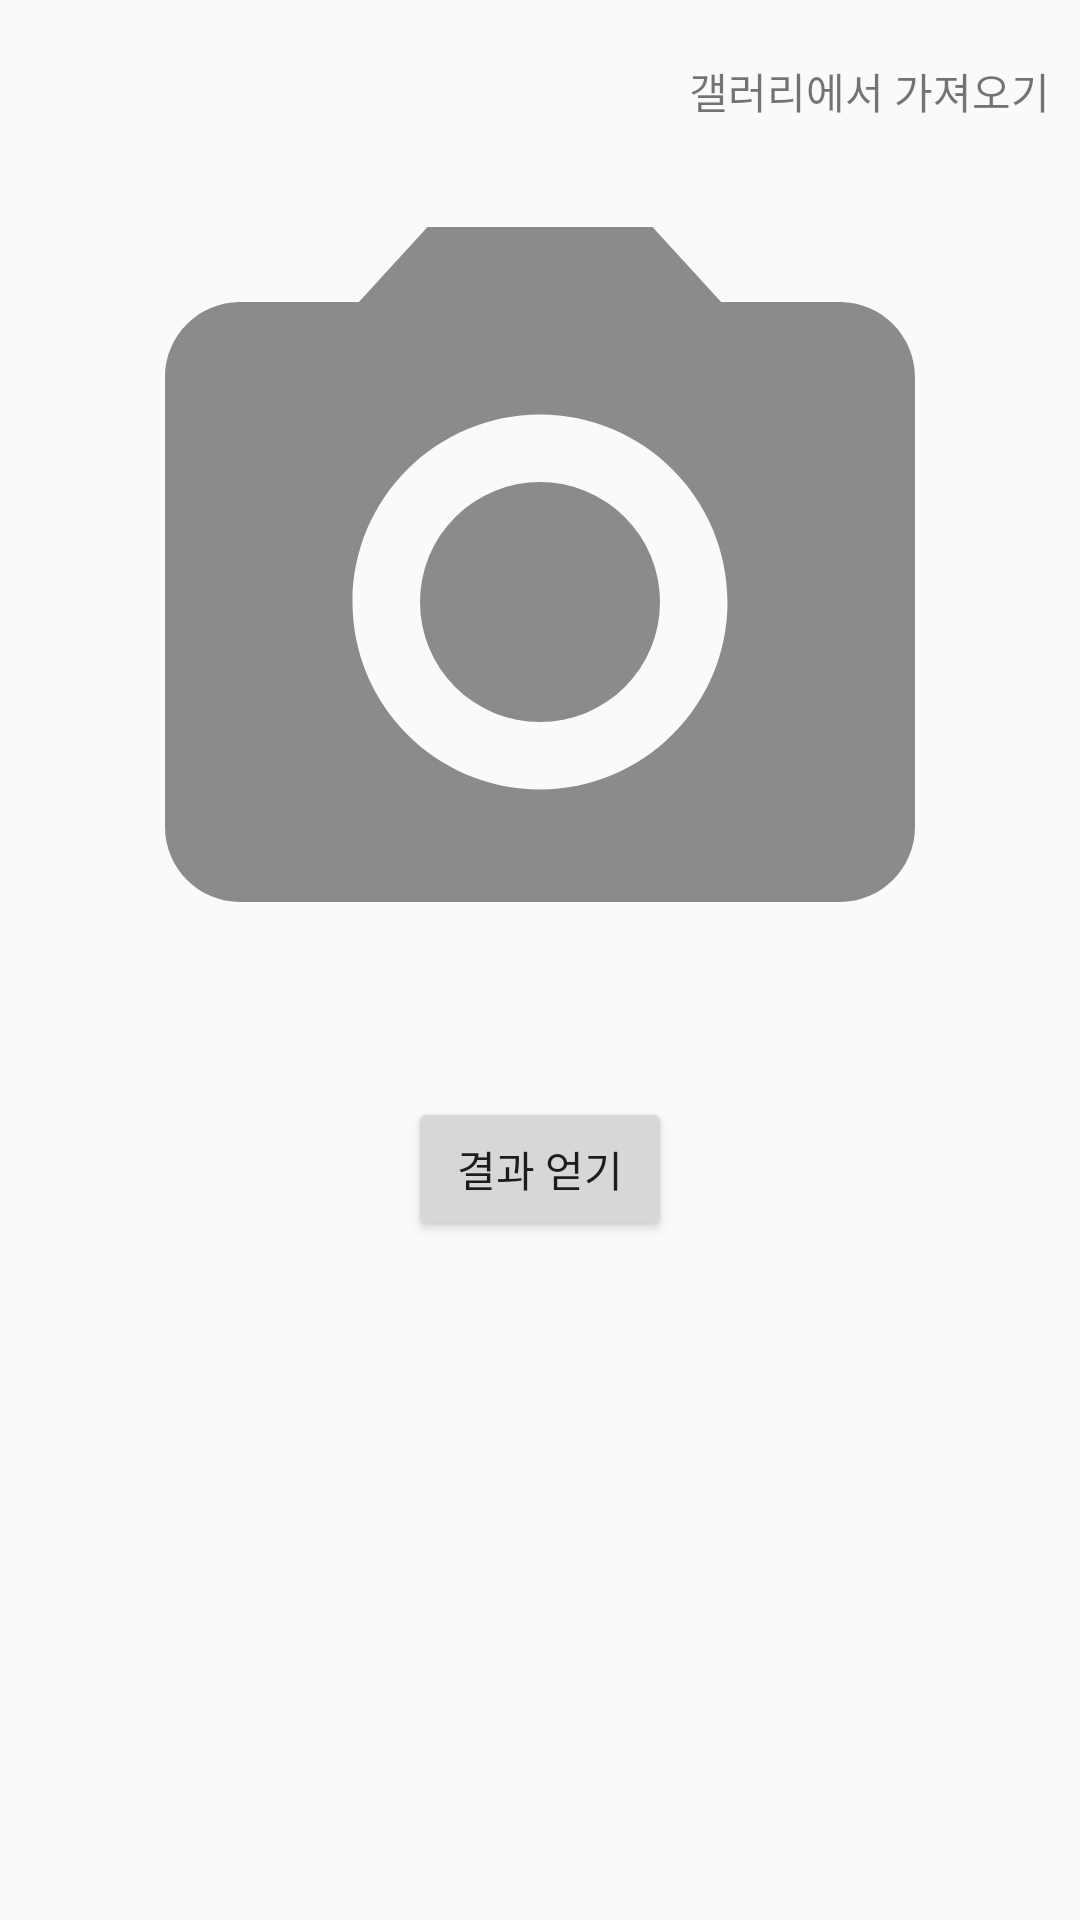

Write the Android layout XML for this screen, with the resource values it uses.
<!-- AndroidManifest.xml: application theme AppTheme -->
<!-- res/layout/activity_analysis.xml -->
<?xml version="1.0" encoding="utf-8"?>
<androidx.constraintlayout.widget.ConstraintLayout xmlns:android="http://schemas.android.com/apk/res/android"
    xmlns:app="http://schemas.android.com/apk/res-auto"
    xmlns:tools="http://schemas.android.com/tools"
    android:layout_width="match_parent"
    android:layout_height="match_parent"
    android:orientation="vertical"
    tools:context=".AnalysisActivity">

    <TextView
        android:id="@+id/butten_get_image"
        android:layout_width="wrap_content"
        android:layout_height="wrap_content"
        android:text="갤러리에서 가져오기"
        android:layout_marginTop="20dp"
        android:layout_marginRight="10dp"
        app:layout_constraintEnd_toEndOf="parent"
        app:layout_constraintTop_toTopOf="parent"/>

    <ImageView
        android:id="@+id/imageView2"
        android:layout_width="match_parent"
        android:layout_height="300dp"
        android:layout_marginTop="10dp"
        app:layout_constraintTop_toBottomOf="@+id/butten_get_image"
        app:srcCompat="@drawable/ic_baseline_camera_alt_24" />

    <TextView
        android:id="@+id/butten_delete_image"
        android:layout_width="wrap_content"
        android:layout_height="wrap_content"
        android:text="이미지 지우기"
        android:visibility="gone"
        android:layout_marginTop="10dp"
        android:layout_marginRight="10dp"
        app:layout_constraintEnd_toEndOf="parent"
        app:layout_constraintTop_toBottomOf="@+id/imageView2" />

    <Button
        android:id="@+id/butten_get_data"
        android:layout_width="wrap_content"
        android:layout_height="wrap_content"
        android:layout_marginTop="15dp"
        android:text="결과 얻기"
        app:layout_constraintTop_toBottomOf="@+id/imageView2"
        app:layout_constraintEnd_toEndOf="parent"
        app:layout_constraintHorizontal_bias="0.5"
        app:layout_constraintStart_toStartOf="parent" />

    <TextView
        android:id="@+id/textView1"
        android:layout_width="wrap_content"
        android:layout_height="wrap_content"
        android:text=""
        android:layout_marginBottom="20dp"
        app:layout_constraintBottom_toBottomOf="@id/textView2"
        app:layout_constraintEnd_toEndOf="parent"
        app:layout_constraintStart_toStartOf="parent" />

    <TextView
        android:id="@+id/textView2"
        android:layout_width="wrap_content"
        android:layout_height="wrap_content"
        android:text=""
        android:layout_marginBottom="20dp"
        app:layout_constraintBottom_toBottomOf="parent"
        app:layout_constraintEnd_toEndOf="parent"
        app:layout_constraintStart_toStartOf="parent" />

</androidx.constraintlayout.widget.ConstraintLayout>
<!-- resources referenced by this layout -->
<resources>
  <!-- drawable ic_baseline_camera_alt_24 (drawable) -->
  <vector android:height="30dp" android:tint="#8C8A8A"
      android:viewportHeight="24" android:viewportWidth="24"
      android:width="30dp" xmlns:android="http://schemas.android.com/apk/res/android">
      <path android:fillColor="@android:color/white" android:pathData="M12,12m-3.2,0a3.2,3.2 0,1 1,6.4 0a3.2,3.2 0,1 1,-6.4 0"/>
      <path android:fillColor="@android:color/white" android:pathData="M9,2L7.17,4L4,4c-1.1,0 -2,0.9 -2,2v12c0,1.1 0.9,2 2,2h16c1.1,0 2,-0.9 2,-2L22,6c0,-1.1 -0.9,-2 -2,-2h-3.17L15,2L9,2zM12,17c-2.76,0 -5,-2.24 -5,-5s2.24,-5 5,-5 5,2.24 5,5 -2.24,5 -5,5z"/>
  </vector>
  <style name="AppTheme" parent="Theme.AppCompat.Light.DarkActionBar">
  
          <item name="colorPrimary">@color/cardview_dark_background</item>
          <item name="colorPrimaryDark">@color/black</item>
          <item name="colorAccent">@color/design_default_color_on_primary</item>
          <item name="windowActionBar">false</item>
          <item name="windowNoTitle">true</item>
      </style>
  <!-- not gathered from this repository: default colours our renderer supplied (Android Studio template values) -->
  <color name="black">#FF000000</color>
</resources>
